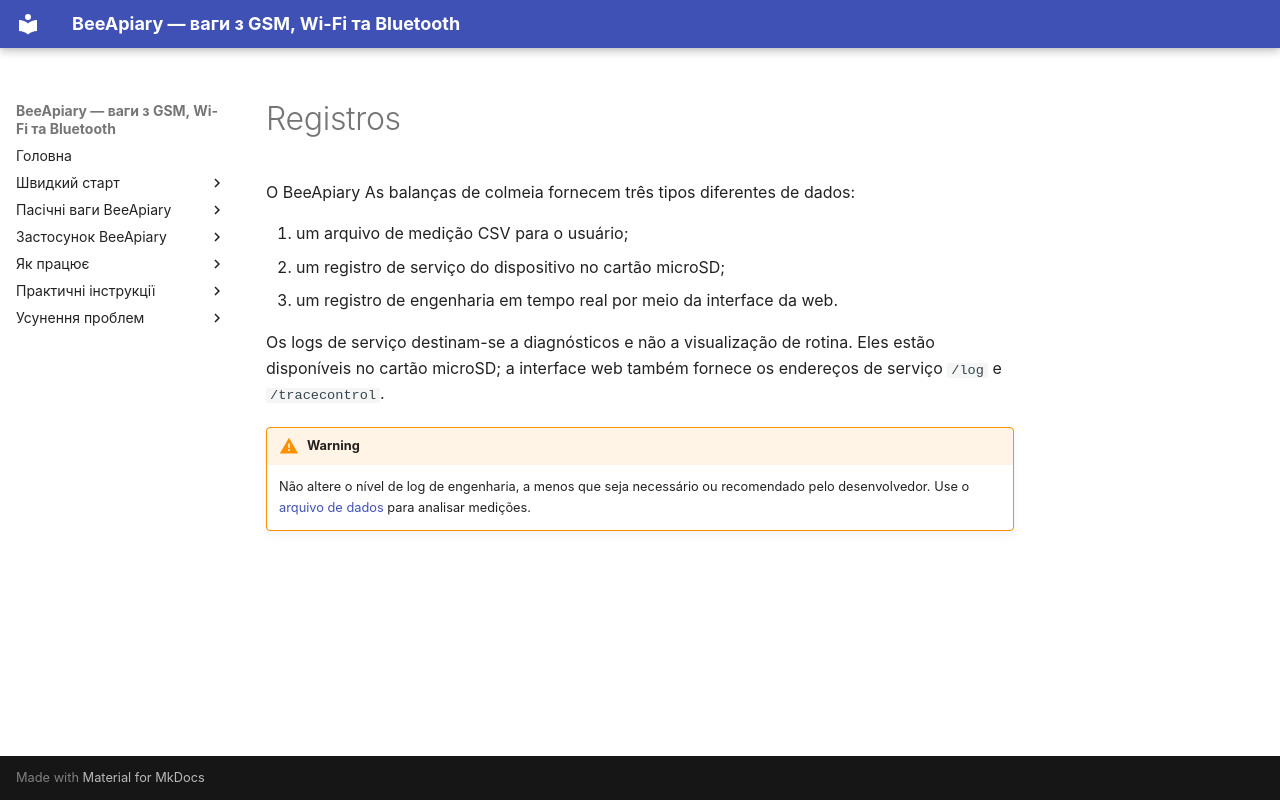

repository: Ivan-Bdgilko/BeeApiary_Docs · page: pt-BR/system/logging/index.html · generator: mkdocs

# Registros

O BeeApiary As balanças de colmeia fornecem três tipos diferentes de dados:

1. um arquivo de medição CSV para o usuário;
2. um registro de serviço do dispositivo no cartão microSD;
3. um registro de engenharia em tempo real por meio da interface da web.

Os logs de serviço destinam-se a diagnósticos e não a visualização de rotina. Eles estão disponíveis no cartão microSD; a interface web também fornece os endereços de serviço `/log` e `/tracecontrol`.

!!! warning
    Não altere o nível de log de engenharia, a menos que seja necessário ou recomendado pelo desenvolvedor. Use o [arquivo de dados](data-storage.md) para analisar medições.
